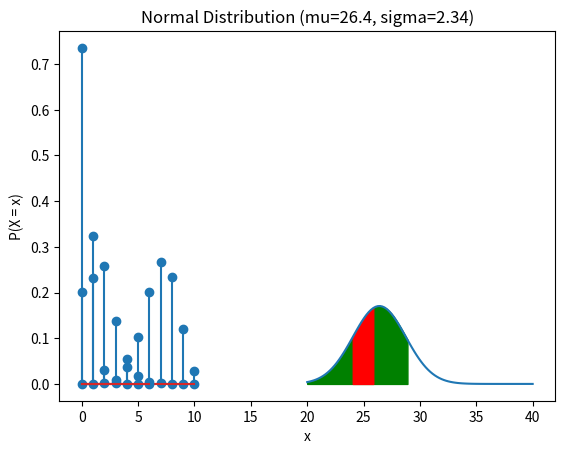

Reproduce this figure in Python.
# R function tranlations
# pbinom -> st.binom.cdf - cumulative distribution function
# dbinom -> st.binom.pmf - probability mass function
# qbinom -> st.binom.ppf - percent point function
# rbinom -> st.binom.rvs - random variates
# The same applies for different distributions (eg. ppoisson -> st.poisson.cdf)

#Close pop-up window to proceed to the next exercise

import pandas as pd
import numpy as np
import matplotlib.pyplot as plt
import scipy.stats as st

# Exercise 1
print("Exercise 1")

n = 10
p = 0.7

print(f"P(X ≤ 3) = {st.binom.cdf(3, n, p)}")
print(f"P(X < 3) = {st.binom.cdf(2, n, p)}")
print(f"P(X > 4) = {1 - st.binom.cdf(4, n, p)}")
print(f"P(X = 7) = {st.binom.pmf(7, n, p)}")
print(f"Median: {st.binom.ppf(0.5, n, p)}")
print()

# visualization
df = pd.DataFrame()
df["k"] = np.arange(0, n + 1)
df["prob_density"] = st.binom.pmf(df["k"], n, p)

plt.stem(df["k"], df["prob_density"])
plt.xlabel("k")
plt.ylabel("P(X = k)")
plt.title(f"Ex1 Binomial Distribution (n={n}, p={p})")
plt.show()

# Exercise 2
print("\nExercise 2:")

la = 1.6  # lambda

print(f"a) {1 - st.poisson.cdf(5, la)}")
print(f"b) {st.poisson.cdf(8, la*5)}")

# visualization
df = pd.DataFrame()
df["lambda"] = np.arange(0, 11)
df["prob_density"] = st.poisson.pmf(df["lambda"], la)

plt.stem(df["lambda"], df["prob_density"])
plt.xlabel("k")
plt.ylabel("P(X = k)")
plt.title(f"Poisson (la={la})")
plt.show()

# Exercise 3
print("\nExercise 3:")

print(f"Probability is: {st.binom.pmf(2, 6, 0.05)}")

# visualization:
df = pd.DataFrame()
df["k"] = np.arange(0, 7)
df["prob_density"] = st.binom.pmf(df["k"], 6, 0.05)

plt.stem(df["k"], df["prob_density"])
plt.xlabel("k")
plt.ylabel("P(X = k)")
plt.title(f"Binomial Distribution (n={6}, p={0.05})")
plt.show()


# Exercise 4
print("\nExercise 4:")

# a) Probability of compliance with standards
mu = 26.4
sigma = 2.34
x = 29
z = (x - mu) / sigma

print(f"Probability of compliance with standards: {st.norm.cdf(z)}")

# b) Probability of breaking distance between 26 and 24
x1 = 26
x2 = 24
z1 = (x1 - mu) / sigma
z2 = (x2 - mu) / sigma

print(f"Probability of breaking distance between 26 and 24: {st.norm.cdf(z1) - st.norm.cdf(z2)}")

# visualization:

df = pd.DataFrame()
df["x"] = np.linspace(20, 40, 100)
df["prob_density"] = st.norm.pdf(df["x"], mu, sigma)

plt.plot(df["x"],df["prob_density"])
plt.xlabel('x')
plt.ylabel('P(X = x)')
plt.title(f'Normal Distribution (mu={mu}, sigma={sigma})')

#shade area under curve
plt.fill_between(df["x"], df["prob_density"], where = (df["x"] < x), color = "green")
plt.fill_between(df["x"], df["prob_density"], where = (df["x"] > x2) & (df["x"] < x1), color = "red")
plt.show()
